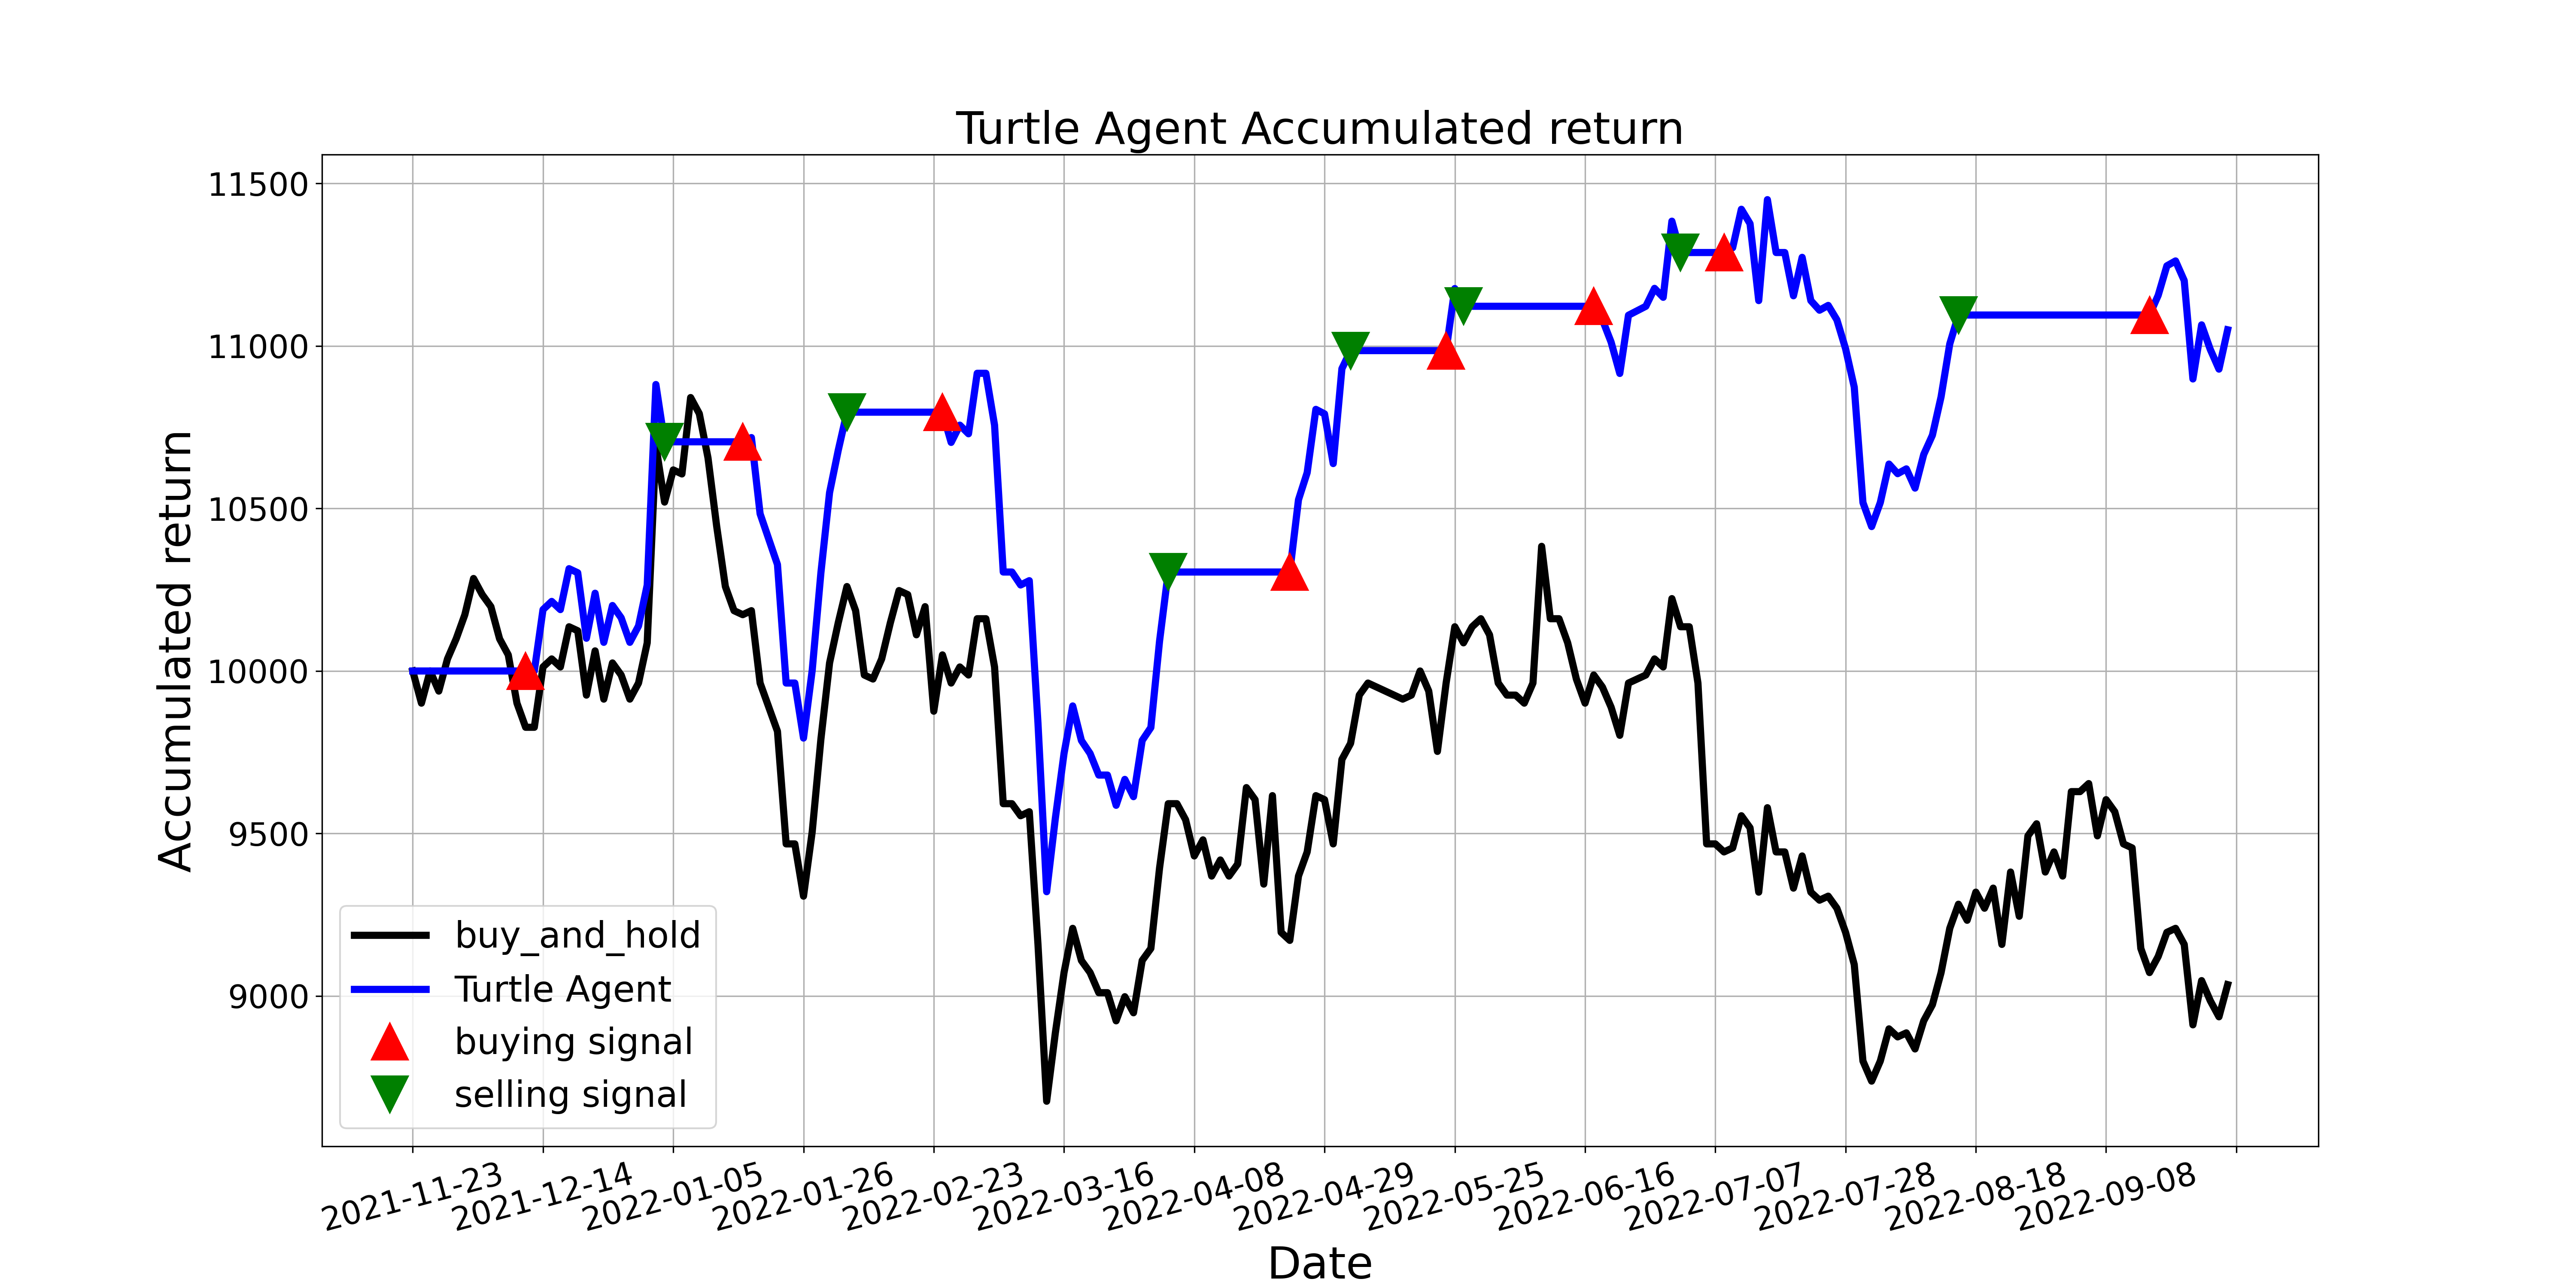

The file beside this chart, header and first rows:
, tradeDate, B&H, action, operation, return
0, 2021-11-23, 10000, 0.0, 0, 10000
1, 2021-11-24, 9901, 0.0, 0, 10000
2, 2021-11-25, 10000, 0.0, 0, 10000
3, 2021-11-26, 9938, 0.0, 0, 10000
4, 2021-11-29, 10037, 0.0, 0, 10000
5, 2021-11-30, 10099, 0.0, 0, 10000
6, 2021-12-01, 10173, 0.0, 0, 10000
7, 2021-12-02, 10285, 0.0, 0, 10000
8, 2021-12-03, 10235, 0.0, 0, 10000
9, 2021-12-06, 10198, 0.0, 0, 10000
10, 2021-12-07, 10099, 0.0, 0, 10000
11, 2021-12-08, 10049, 0.0, 0, 10000
12, 2021-12-09, 9901, 0.0, 0, 10000
13, 2021-12-10, 9827, 1.0, 1, 10000
14, 2021-12-13, 9827, 1.0, 0, 10000
15, 2021-12-14, 10012, 1.0, 0, 10189
16, 2021-12-15, 10037, 0.0, 0, 10214
17, 2021-12-16, 10012, 0.0, 0, 10189
18, 2021-12-17, 10136, 0.0, 0, 10315
19, 2021-12-20, 10124, 0.0, 0, 10302
20, 2021-12-21, 9926, 0.0, 0, 10101
21, 2021-12-22, 10062, 0.0, 0, 10239
22, 2021-12-23, 9913, 0.0, 0, 10088
23, 2021-12-24, 10025, 0.0, 0, 10201
24, 2021-12-27, 9988, 0.0, 0, 10164
25, 2021-12-28, 9913, 0.0, 0, 10088
26, 2021-12-29, 9963, 1.0, 0, 10138
27, 2021-12-30, 10087, 0.0, 0, 10264
28, 2021-12-31, 10693, 0.0, 0, 10881
29, 2022-01-04, 10520, 2.0, 2, 10705
30, 2022-01-05, 10618, 0.0, 0, 10705
31, 2022-01-06, 10606, 2.0, 0, 10705
32, 2022-01-07, 10841, 2.0, 0, 10705
33, 2022-01-10, 10792, 2.0, 0, 10705
34, 2022-01-11, 10656, 2.0, 0, 10705
35, 2022-01-12, 10445, 0.0, 0, 10705
36, 2022-01-13, 10260, 0.0, 0, 10705
37, 2022-01-14, 10186, 0.0, 0, 10705
38, 2022-01-17, 10173, 1.0, 1, 10705
39, 2022-01-18, 10186, 0.0, 0, 10718
40, 2022-01-19, 9963, 0.0, 0, 10484
41, 2022-01-20, 9889, 1.0, 0, 10406
42, 2022-01-21, 9814, 1.0, 0, 10327
43, 2022-01-24, 9468, 1.0, 0, 9963
44, 2022-01-25, 9468, 1.0, 0, 9963
45, 2022-01-26, 9307, 0.0, 0, 9794
46, 2022-01-27, 9505, 1.0, 0, 10002
47, 2022-01-28, 9790, 0.0, 0, 10301
48, 2022-02-07, 10025, 0.0, 0, 10549
49, 2022-02-08, 10148, 0.0, 0, 10679
50, 2022-02-09, 10260, 2.0, 2, 10796
51, 2022-02-10, 10186, 2.0, 0, 10796
52, 2022-02-11, 9988, 0.0, 0, 10796
53, 2022-02-14, 9975, 0.0, 0, 10796
54, 2022-02-15, 10037, 0.0, 0, 10796
55, 2022-02-16, 10148, 0.0, 0, 10796
56, 2022-02-17, 10247, 0.0, 0, 10796
57, 2022-02-18, 10235, 2.0, 0, 10796
58, 2022-02-21, 10111, 0.0, 0, 10796
59, 2022-02-22, 10198, 0.0, 0, 10796
... 150 more rows
